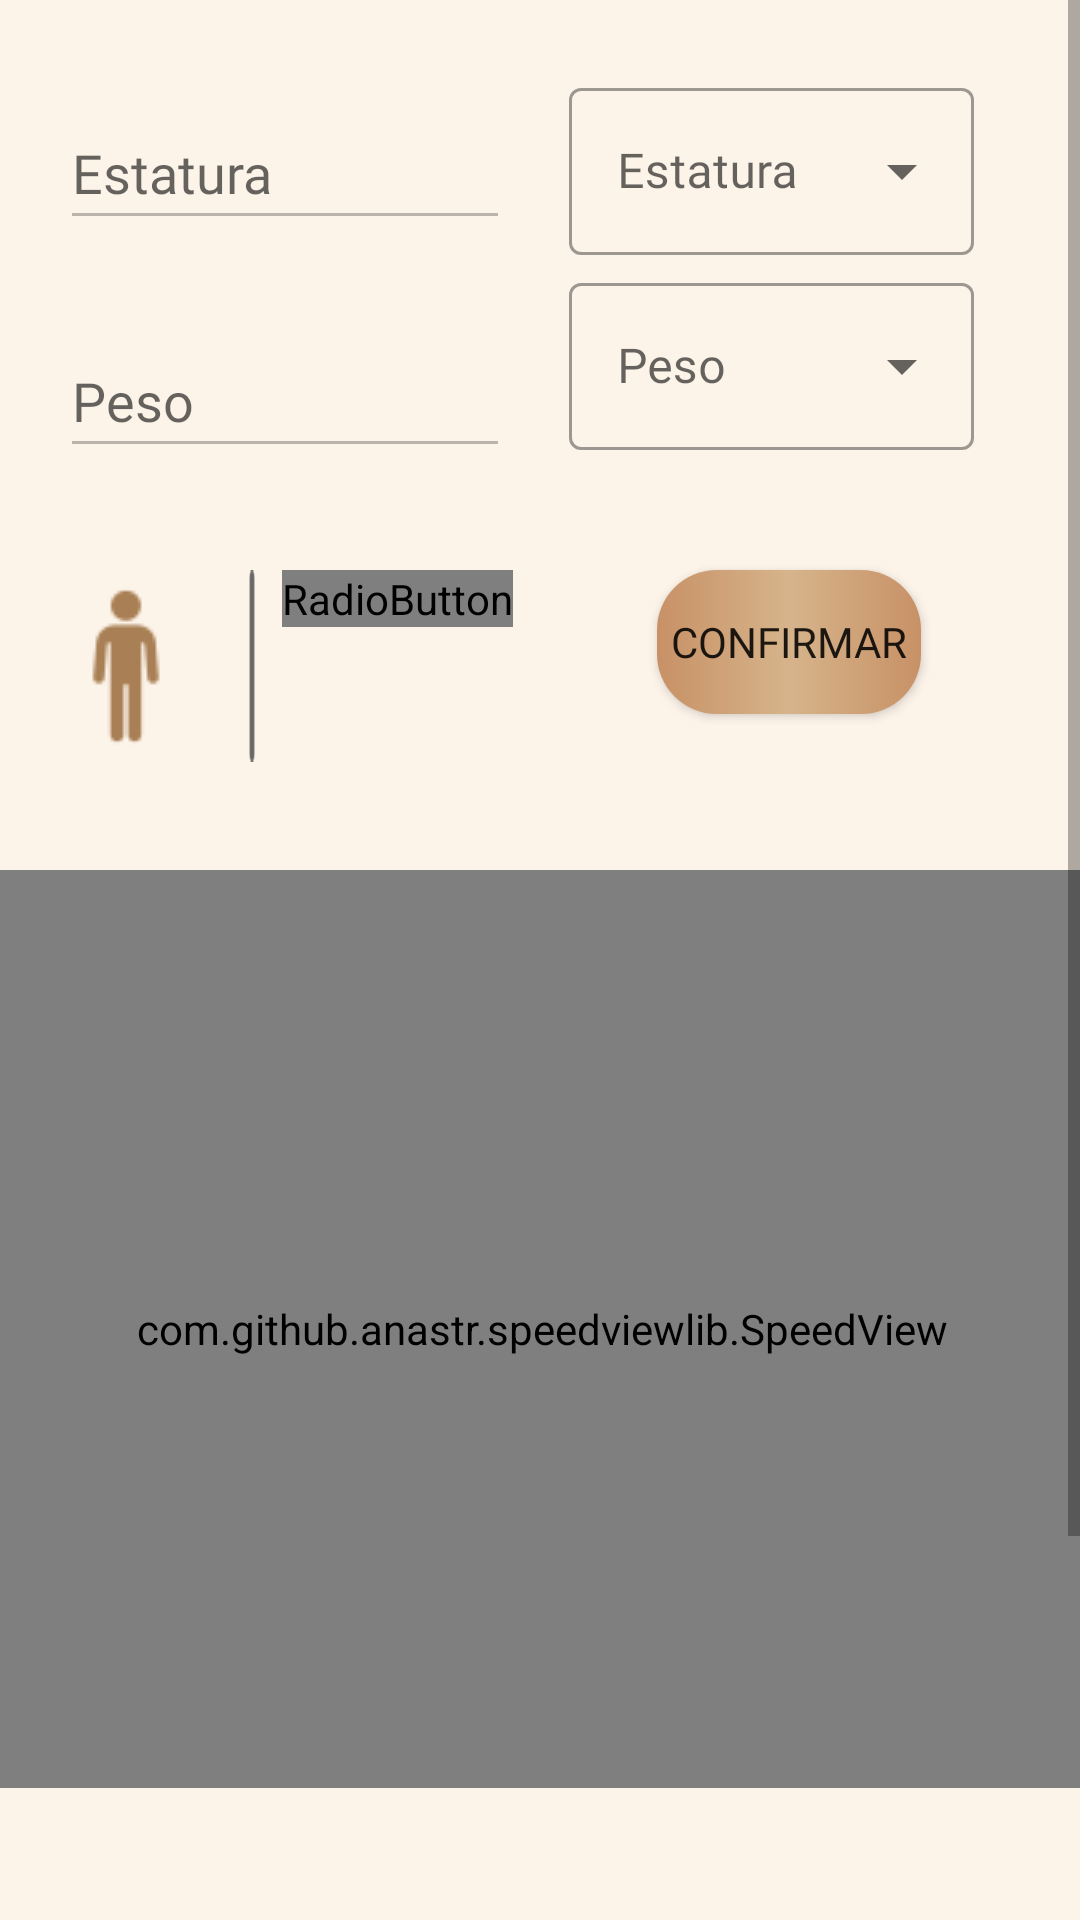

Reconstruct the res/layout file that produces this screen, plus the resources it refers to.
<!-- AndroidManifest.xml: application theme Theme.PesoApp -->
<!-- res/layout/fragment__calculadora.xml -->
<?xml version="1.0" encoding="utf-8"?>
<ScrollView
    xmlns:android="http://schemas.android.com/apk/res/android"
    xmlns:tools="http://schemas.android.com/tools"
    xmlns:app="http://schemas.android.com/apk/res-auto"
    android:layout_height="match_parent"
    android:layout_width="match_parent">
    <androidx.constraintlayout.widget.ConstraintLayout
        android:layout_width="match_parent"
        android:layout_height="wrap_content"
        tools:context=".View.Fragment_Calculadora"
        android:background="@color/fondo">


        <RadioGroup
            android:id="@+id/radiogrupo"
            android:layout_width="wrap_content"
            android:layout_height="wrap_content"
            android:layout_marginTop="34dp"
            android:orientation="horizontal"
            android:layout_marginLeft="10dp"
            app:layout_constraintStart_toStartOf="parent"
            app:layout_constraintTop_toBottomOf="@+id/pesoTxt">

            <RadioButton
                android:id="@+id/btnNombre"
                android:layout_width="wrap_content"
                android:layout_height="wrap_content"
                android:button="@drawable/efecto_bottom"
                android:onClick="btnHombreOnClick"
                app:layout_constraintLeft_toLeftOf="parent"
                app:layout_constraintTop_toTopOf="parent" />

            <ImageView
                android:layout_width="20dp"
                android:layout_height="wrap_content"
                android:background="@drawable/barra"
                android:backgroundTint="#686868" />

            <RadioButton
                android:id="@+id/btnMujer"
                android:layout_width="wrap_content"
                android:layout_height="wrap_content"
                android:button="@drawable/efecto_boton_mujer"
                android:onClick="btnMujerOnClick"
                app:layout_constraintLeft_toRightOf="@id/btnNombre"
                app:layout_constraintTop_toTopOf="parent" />


        </RadioGroup>

        <EditText
            android:id="@+id/alturaTxt"
            android:layout_width="150dp"
            android:layout_height="wrap_content"
            android:layout_marginLeft="20dp"
            android:layout_marginTop="32dp"
            android:ems="10"
            android:enabled="false"
            android:fontFamily="@font/comicsan"
            android:hint="Estatura"
            android:inputType="numberDecimal"
            android:minHeight="48dp"
            app:layout_constraintLeft_toLeftOf="parent"
            app:layout_constraintTop_toTopOf="parent" />

        <com.google.android.material.textfield.TextInputLayout
            android:id="@+id/spiner"
            style="@style/Widget.MaterialComponents.TextInputLayout.OutlinedBox.ExposedDropdownMenu"
            android:layout_width="135dp"
            android:layout_height="wrap_content"
            android:layout_marginTop="24dp"
            app:layout_constraintHorizontal_bias="0.358"
            app:layout_constraintLeft_toRightOf="@id/alturaTxt"
            app:layout_constraintRight_toRightOf="parent"
            app:layout_constraintTop_toTopOf="parent"
            android:inputType="none">

            <AutoCompleteTextView
                android:id="@+id/autoCompleteTextView"
                android:layout_width="match_parent"
                android:layout_height="wrap_content"
                android:fontFamily="@font/comicsan"
                android:hint="Estatura"
                android:inputType="none"/>

        </com.google.android.material.textfield.TextInputLayout>

        <com.google.android.material.textfield.TextInputLayout
            android:id="@+id/textInputLayout"
            style="@style/Widget.MaterialComponents.TextInputLayout.OutlinedBox.ExposedDropdownMenu"
            android:layout_width="135dp"
            android:layout_height="wrap_content"
            android:layout_marginTop="4dp"
            app:layout_constraintHorizontal_bias="0.358"
            app:layout_constraintLeft_toRightOf="@id/alturaTxt"
            app:layout_constraintRight_toRightOf="parent"
            app:layout_constraintTop_toBottomOf="@+id/spiner"
            android:inputType="none">

            <AutoCompleteTextView
                android:id="@+id/autoCompleteTextView2"
                android:layout_width="match_parent"
                android:layout_height="match_parent"
                android:fontFamily="@font/comicsan"
                android:hint="Peso"
                android:inputType="none" />

        </com.google.android.material.textfield.TextInputLayout>

        <EditText
            android:id="@+id/pesoTxt"
            android:layout_width="150dp"
            android:layout_height="wrap_content"
            android:layout_marginLeft="20dp"
            android:layout_marginTop="28dp"
            android:ems="10"
            android:enabled="false"
            android:fontFamily="@font/comicsan"
            android:hint="Peso"
            android:inputType="numberDecimal"
            android:minHeight="48dp"
            app:layout_constraintLeft_toLeftOf="parent"
            app:layout_constraintTop_toBottomOf="@+id/alturaTxt" />


        <Button
            android:id="@+id/btnConfirmar"
            android:layout_width="wrap_content"
            android:layout_height="wrap_content"
            android:layout_marginStart="48dp"
            android:layout_marginTop="40dp"
            android:background="@drawable/custom_bottom"
            android:fontFamily="@font/comisanbold"
            android:onClick="btnConfirmarOnClick"
            android:text="Confirmar"
            app:backgroundTint="@null"
            app:layout_constraintHorizontal_bias="0.803"
            app:layout_constraintLeft_toLeftOf="parent"
            app:layout_constraintRight_toRightOf="parent"
            app:layout_constraintStart_toEndOf="@+id/radiogrupo"
            app:layout_constraintTop_toBottomOf="@+id/textInputLayout" />


        <com.github.anastr.speedviewlib.SpeedView
            android:id="@+id/speedometer"
            android:layout_width="429dp"
            android:layout_height="306dp"
            android:layout_marginTop="52dp"

            app:layout_constraintEnd_toEndOf="parent"
            app:layout_constraintHorizontal_bias="0.495"
            app:layout_constraintStart_toStartOf="parent"

            app:layout_constraintTop_toBottomOf="@id/btnConfirmar"

            app:sv_centerCircleRadius="20dp"

            app:sv_indicator="TriangleIndicator"

            app:sv_indicatorColor="#681531"
            app:sv_indicatorWidth="15dp"

            app:sv_markHeight="10dp"


            app:sv_speedometerMode="TOP"
            app:sv_speedometerWidth="40dp"
            app:sv_textColor="@color/white"
            app:sv_unit="IMC"
            app:sv_unitSpeedInterval="10dp"
            app:sv_unitUnderSpeedText="true"
            app:sv_withTremble="false" />

        <LinearLayout
            android:id="@+id/linearLayout"
            android:layout_width="match_parent"
            android:layout_height="wrap_content"
            android:layout_marginTop="8dp"
            android:orientation="vertical"
            app:layout_constraintTop_toBottomOf="@id/speedometer"
            tools:layout_editor_absoluteX="0dp">

            <TextView
                android:id="@+id/textView"
                android:layout_width="match_parent"
                android:layout_height="wrap_content"
                android:layout_marginTop="16dp"
                android:fontFamily="@font/comisanbold"
                android:gravity="center"
                android:paddingTop="20dp"
                android:text="BMI"
                app:layout_constraintEnd_toEndOf="parent"
                app:layout_constraintLeft_toLeftOf="parent"
                app:layout_constraintTop_toBottomOf="@id/btnConfirmar" />


            <TextView
                android:id="@+id/bmibl"
                android:layout_width="match_parent"
                android:layout_height="wrap_content"
                android:layout_marginTop="8dp"
                android:fontFamily="@font/comicsan"
                android:gravity="center"
                android:paddingTop="20dp"
                app:layout_constraintLeft_toLeftOf="parent"
                app:layout_constraintTop_toBottomOf="@+id/textView"
                tools:text="bmi" />

            <TextView
                android:id="@+id/textView2"
                android:layout_width="match_parent"
                android:layout_height="wrap_content"
                android:layout_marginTop="8dp"
                android:fontFamily="@font/comisanbold"
                android:gravity="center"
                android:paddingTop="20dp"
                android:text="Peso ideal"
                app:layout_constraintLeft_toLeftOf="parent"
                app:layout_constraintTop_toBottomOf="@id/bmibl" />

            <TextView
                android:id="@+id/pilbl"
                android:layout_width="match_parent"
                android:layout_height="wrap_content"
                android:layout_marginTop="8dp"
                android:fontFamily="@font/comicsan"
                android:gravity="center"
                android:paddingTop="20dp"
                app:layout_constraintLeft_toLeftOf="parent"
                app:layout_constraintTop_toBottomOf="@id/textView2"
                tools:text="pesoideal" />

        </LinearLayout>






















    </androidx.constraintlayout.widget.ConstraintLayout>

</ScrollView>
<!-- resources referenced by this layout -->
<resources>
  <color name="fondo">#FCF3E9</color>
  <color name="white">#FFFFFFFF</color>
  <!-- drawable barra: png bitmap (drawable-v24, 439 bytes) -->
  <!-- drawable custom_bottom (drawable-v24) -->
  <?xml version="1.0" encoding="utf-8"?>
  <shape xmlns:android="http://schemas.android.com/apk/res/android">
  
      <gradient
          android:startColor="#C89166"
          android:centerColor="#D6B48B"
          android:endColor="#C89166"
          android:angle="360" />
  
      <corners
          android:radius="20dp"/>
  
      <item android:drawable="@drawable/hombre_pequenia"
          android:state_checked="false"></item>
  
  </shape>
  <!-- drawable efecto_boton_mujer (drawable-v24) -->
  <?xml version="1.0" encoding="utf-8"?>
  <selector xmlns:android="http://schemas.android.com/apk/res/android">
  
      <item android:drawable="@drawable/mujer_pequenia"
          android:state_checked="false"></item>
      <item android:drawable="@drawable/mujer_grande"
          android:state_checked="true"></item>
      <item android:drawable="@drawable/mujer_pequenia"
          android:state_checked="false"></item>
  
  
  </selector>
  <!-- drawable efecto_bottom (drawable-v24) -->
  <?xml version="1.0" encoding="utf-8"?>
  <selector xmlns:android="http://schemas.android.com/apk/res/android">
  
      <item android:drawable="@drawable/hombre_pequenia"
          android:state_checked="false"></item>
      <item android:drawable="@drawable/hombre_grande"
          android:state_checked="true"></item>
      <item android:drawable="@drawable/hombre_pequenia"></item>
  </selector>
  <style name="Theme.PesoApp" parent="Theme.MaterialComponents.DayNight.DarkActionBar">
          
          <item name="colorPrimary">#BD9F7B</item>
          <item name="colorPrimaryVariant">#FF9E7251</item>
          <item name="colorOnPrimary">@color/white</item>
          
          <item name="colorSecondary">#FF9E7251</item>
          <item name="colorSecondaryVariant">@color/teal_700</item>
          <item name="colorOnSecondary">@color/black</item>
          
          <item name="android:statusBarColor" tools:targetApi="l">?attr/colorPrimaryVariant</item>
          
      </style>
  <!-- drawable hombre_pequenia: png bitmap (drawable-v24, 1929 bytes) -->
  <!-- drawable mujer_grande: png bitmap (drawable-v24, 1048 bytes) -->
  <!-- drawable hombre_grande: png bitmap (drawable, 2325 bytes) -->
  <color name="teal_700">#FF018786</color>
  <color name="black">#FF000000</color>
</resources>
